6-way image classification set "boardTrainingData" from GitHub (mcwhorpj/boardTrainingData); label vocabulary: Arduino Nano, Arduino Uno, Jetson Nano, Jetson Xavier NX, Raspberry Pi Three, Raspberry Pi Zero.

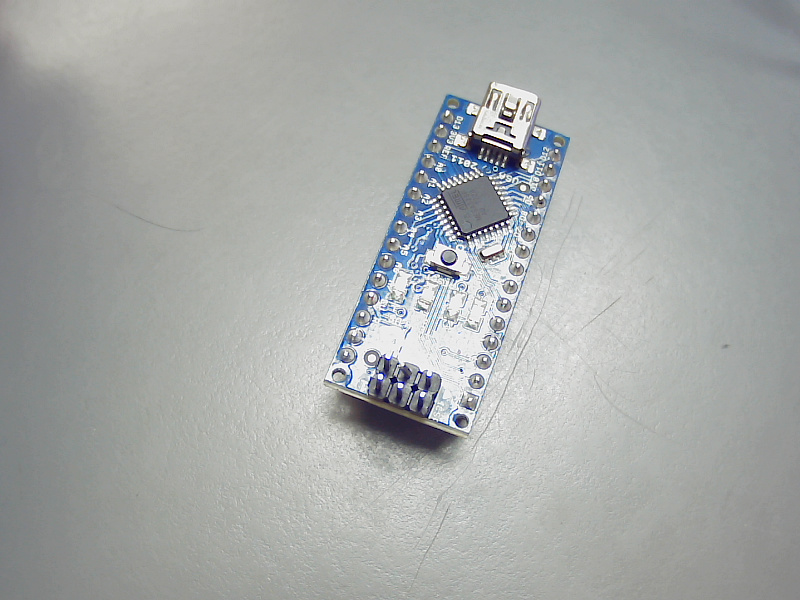
Label: Arduino Nano

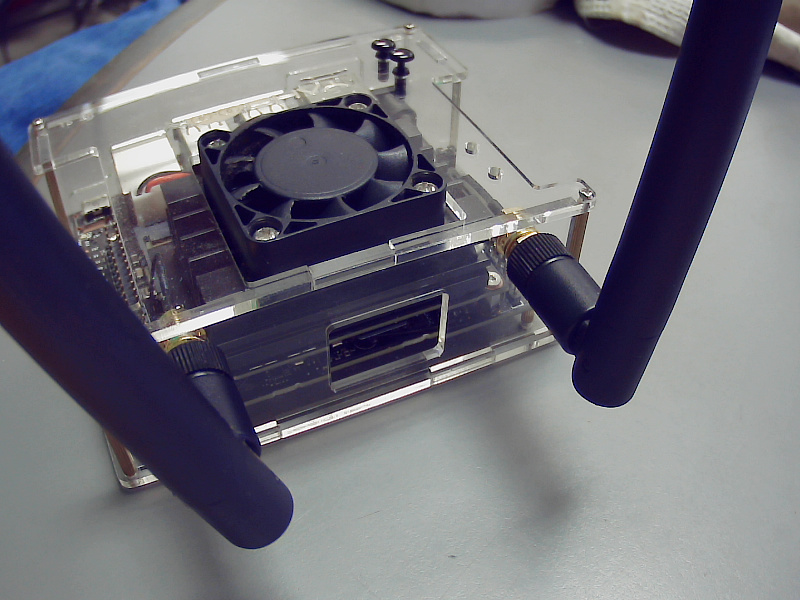
Label: Jetson Nano

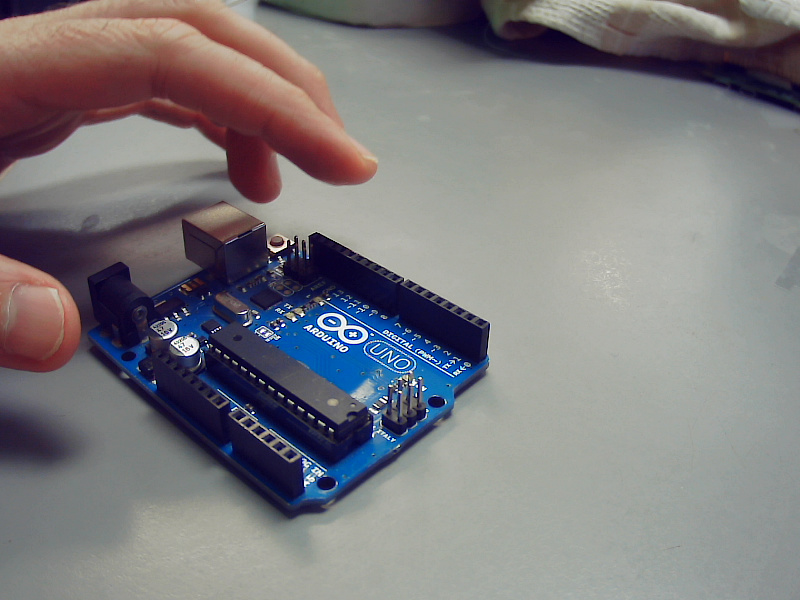
Label: Arduino Uno

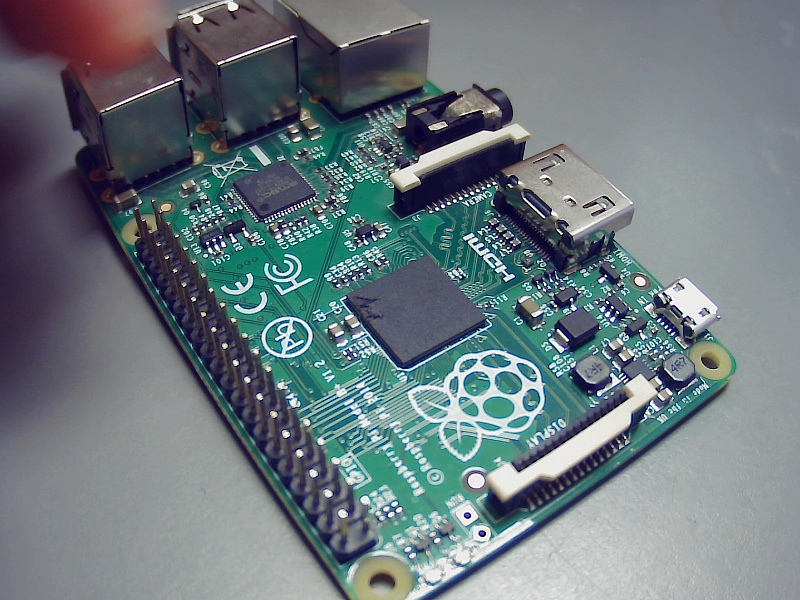
Label: Raspberry Pi Three

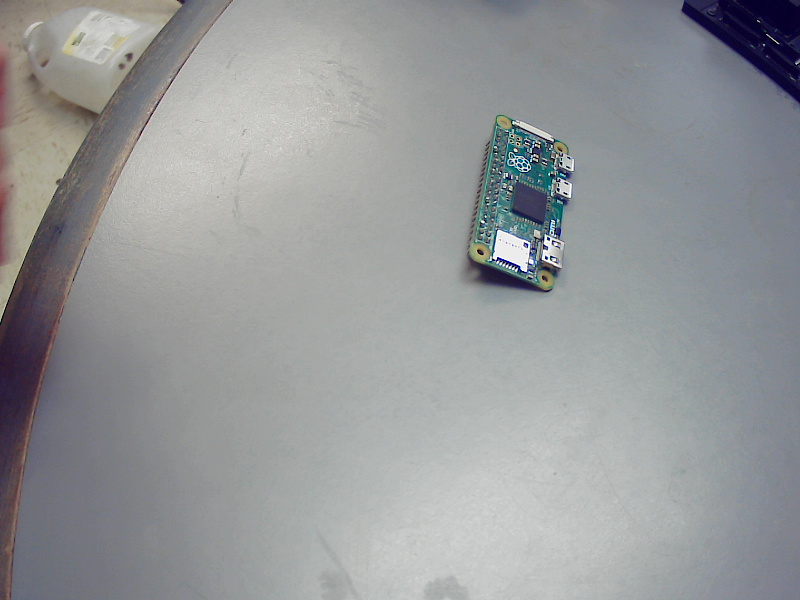
Label: Raspberry Pi Zero

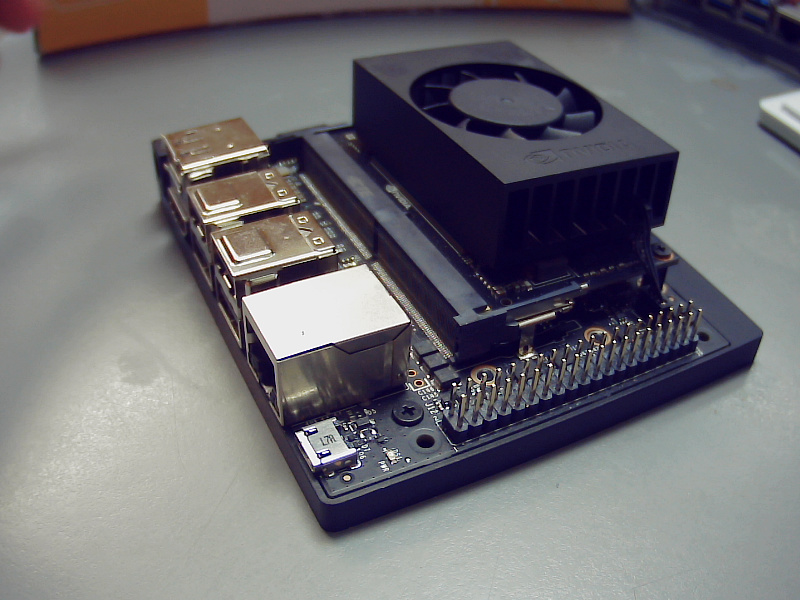
Label: Jetson Xavier NX
